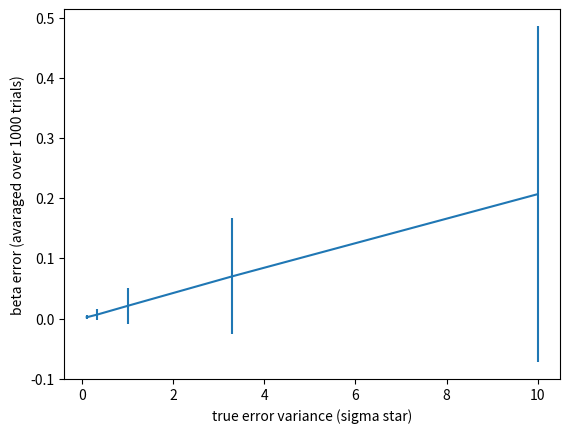

This chart was generated by the following Python code:
import matplotlib.pyplot as plt
import numpy as np
from collections import defaultdict

def plot(variances, trials=100):
  dd = defaultdict(list)  # Dictionary to store information as we iterate
  for _ in range(trials):
    for var in variances:
      X = np.random.uniform(-20, 80, 100)
      # define a function using lambda notation f(x) = 0.2x + 15
      f = lambda x: 0.2 * x + 15
      # add gaussian noise, y* = f(x) + N(0, sigma^2)
      Y = [np.random.normal(f(x), np.sqrt(var)) for x in X]
      def run_regression(data_list, response_list):
        X = np.array([[1, x] for x in data_list])
        Y = np.array(response_list)
        [b0, b1] = np.linalg.inv(X.T.dot(X)).dot(X.T).dot(Y)
        return b0, b1
      b0, b1 = run_regression(X, Y)
      # Calculate error for the given trial
      dd[var].append((b0 - 15) ** 2 + (b1 - 0.2) ** 2)
  var_err = []
  # Calculate means and standard deviations, for each variance
  for var, errors in dd.items():
    var_err.append((var, np.mean(errors), np.std(errors)))  

  # Plot
  x, y, yerr = zip(*sorted(var_err))
  plt.errorbar(x, y, yerr=yerr)
  plt.xlabel('true error variance (sigma star)')
  plt.ylabel('beta error (avaraged over 1000 trials)')
  plt.savefig("vazgen.hw1.p1.png", dpi=320, bbox_inches='tight')

plot([0.1, 0.33, 1., 3.3, 10.], trials=1000)

plt.show()
